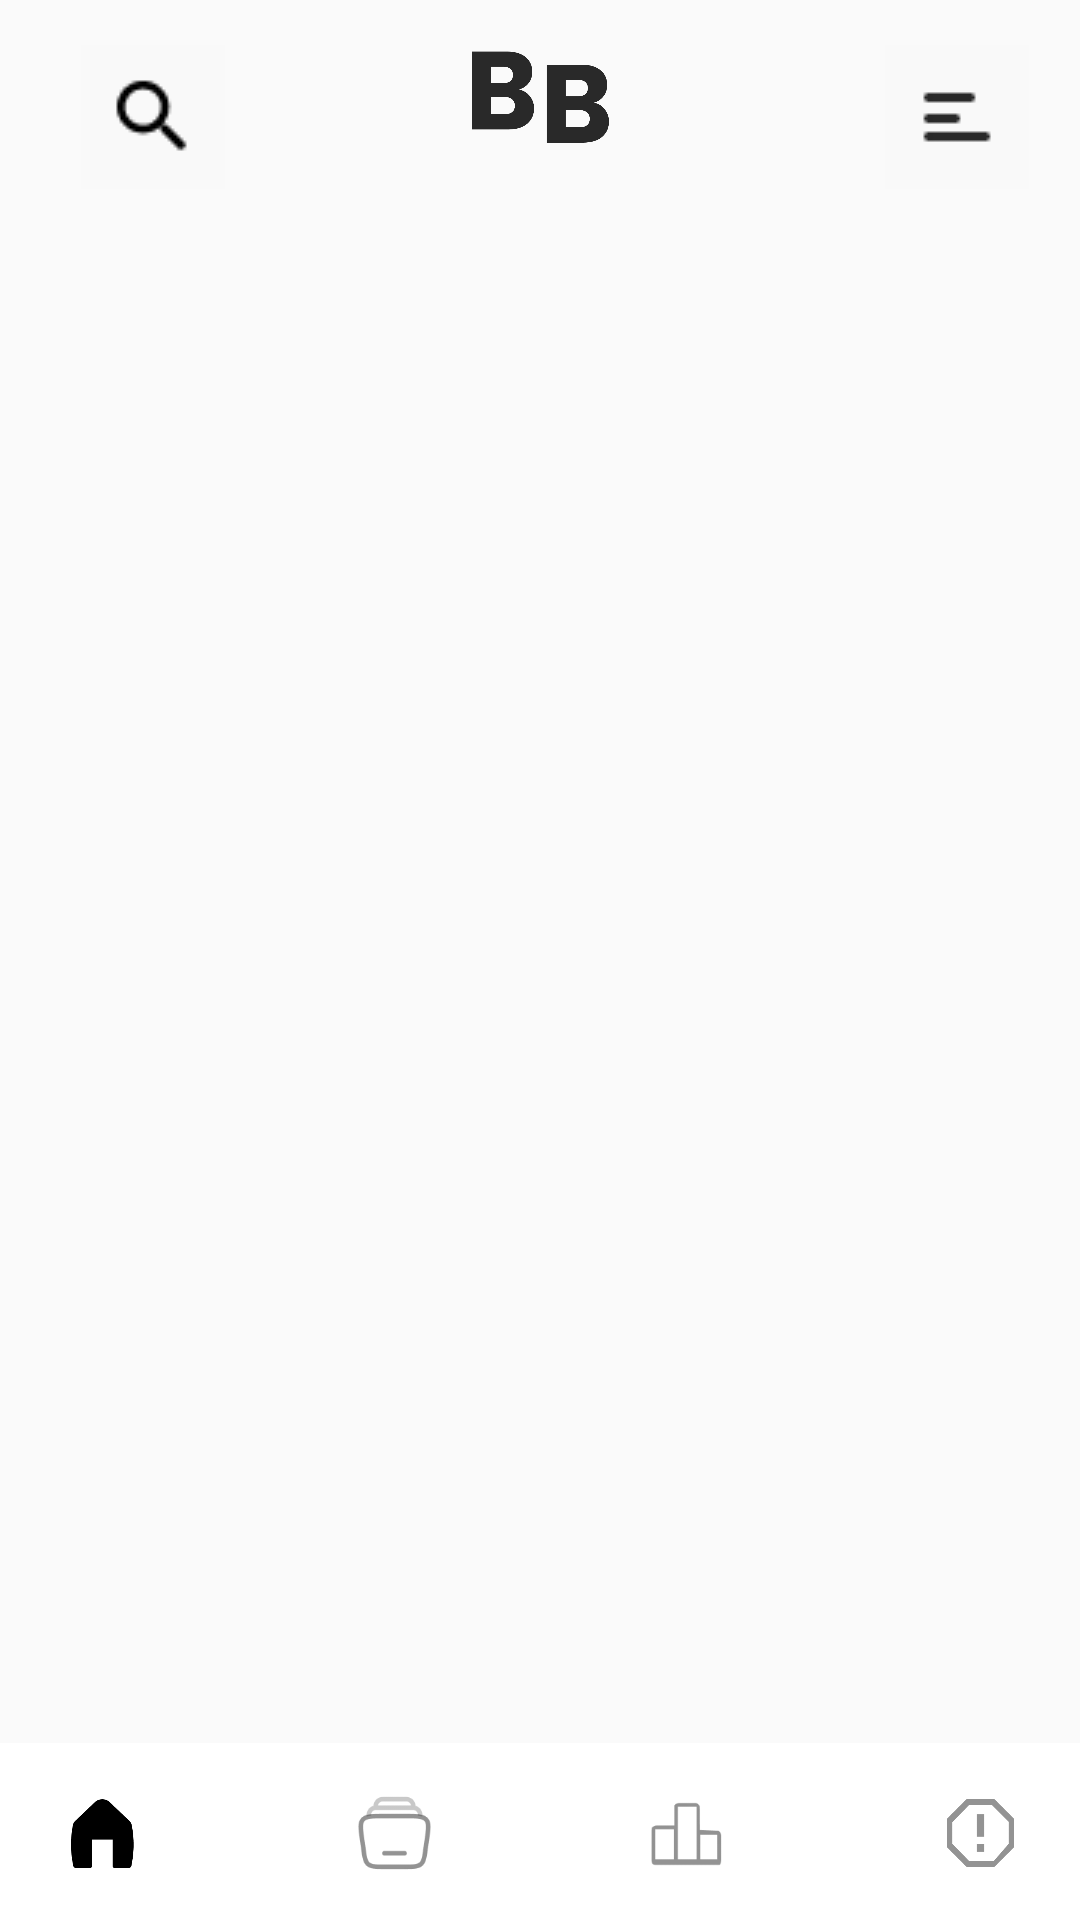

Reconstruct the res/layout file that produces this screen, plus the resources it refers to.
<!-- AndroidManifest.xml: application theme Theme.AppCompat.Light.NoActionBar -->
<!-- res/layout/activity_main.xml -->
<?xml version="1.0" encoding="utf-8"?>
<androidx.constraintlayout.widget.ConstraintLayout xmlns:android="http://schemas.android.com/apk/res/android"
    xmlns:app="http://schemas.android.com/apk/res-auto"
    xmlns:tools="http://schemas.android.com/tools"
    style="?android:attr/buttonStyleSmall"
    android:layout_width="match_parent"
    android:layout_height="match_parent"
    android:background="@null"
    android:id="@+id/mainLayout"
    tools:context=".MainActivity">

    <include
        android:id="@+id/include2"
        layout="@layout/activity_bottom_navbar"
        android:layout_width="wrap_content"
        android:layout_height="wrap_content"
        app:layout_constraintBottom_toBottomOf="parent"
        app:layout_constraintEnd_toEndOf="parent"
        app:layout_constraintStart_toStartOf="parent" />

    <include
        android:id="@+id/include"
        layout="@layout/activity_header_navbar"
        android:layout_width="wrap_content"
        android:layout_height="wrap_content"
        app:layout_constraintEnd_toEndOf="parent"
        app:layout_constraintStart_toStartOf="parent"
        app:layout_constraintTop_toTopOf="parent" />

    <androidx.constraintlayout.widget.ConstraintLayout
        android:id="@+id/parent_stub"
        android:layout_width="0dp"
        android:layout_height="0dp"
        android:maxWidth="1000dp"
        android:maxHeight="1000dp"
        android:minWidth="0dp"
        android:minHeight="0dp"
        app:layout_constraintBottom_toTopOf="@+id/include2"
        app:layout_constraintEnd_toEndOf="parent"
        app:layout_constraintStart_toStartOf="parent"
        app:layout_constraintTop_toBottomOf="@+id/include">

        <ViewStub
            android:id="@+id/layout_stub"
            android:layout_width="0dp"
            android:layout_height="0dp"
            android:layout_weight="1"
            android:inflatedId="@+id/message_layout"
            app:layout_constraintBottom_toBottomOf="parent"
            app:layout_constraintEnd_toEndOf="parent"
            app:layout_constraintStart_toStartOf="parent"
            app:layout_constraintTop_toTopOf="parent" />
    </androidx.constraintlayout.widget.ConstraintLayout>

</androidx.constraintlayout.widget.ConstraintLayout>
<!-- res/layout/activity_bottom_navbar.xml (included above) -->
<?xml version="1.0" encoding="utf-8"?>
<androidx.constraintlayout.widget.ConstraintLayout xmlns:android="http://schemas.android.com/apk/res/android"
    xmlns:app="http://schemas.android.com/apk/res-auto"
    xmlns:tools="http://schemas.android.com/tools"
    style="@style/active_btn_homepage"
    android:layout_width="wrap_content"
    android:layout_height="wrap_content"
    android:background="@null">

    <com.google.android.material.bottomnavigation.BottomNavigationView
        android:layout_width="411dp"
        android:layout_height="59dp"
        android:background="#FFFFFF"
        android:paddingTop="8dp"
        app:itemHorizontalTranslationEnabled="true"
        app:labelVisibilityMode="auto"
        app:layout_constraintBottom_toBottomOf="parent"
        app:layout_constraintEnd_toEndOf="parent"
        app:layout_constraintStart_toStartOf="parent">

        <LinearLayout
            android:layout_width="match_parent"
            android:layout_height="wrap_content"
            android:orientation="horizontal">

            <ImageButton
                android:id="@+id/btn_homepage"
                android:layout_width="60dp"
                android:layout_height="30dp"
                android:layout_marginStart="30dp"
                android:layout_marginTop="7dp"
                android:layout_marginEnd="20dp"
                android:layout_marginBottom="8dp"
                android:layout_weight="1"
                android:background="@null"
                android:backgroundTint="#00FFFFFF"
                android:contentDescription="btn_home"
                android:scaleType="fitCenter"
                android:src="@drawable/ic_homepage_active"
                android:visibility="visible" />

            <ImageButton
                android:id="@+id/btn_koleksi"
                android:layout_width="60dp"
                android:layout_height="30dp"
                android:layout_marginStart="20dp"
                android:layout_marginTop="7dp"
                android:layout_marginEnd="20dp"
                android:layout_marginBottom="8dp"
                android:layout_weight="1"
                android:background="@null"
                android:backgroundTint="#00FFFFFF"
                android:contentDescription="btn_library"
                android:scaleType="fitCenter"
                android:src="@drawable/ic_library_inactive" />

            <ImageButton
                android:id="@+id/btn_peringkat"
                android:layout_width="60dp"
                android:layout_height="30dp"
                android:layout_marginStart="20dp"
                android:layout_marginTop="7dp"
                android:layout_marginEnd="20dp"
                android:layout_marginBottom="8dp"
                android:layout_weight="1"
                android:background="@null"
                android:backgroundTint="#00FFFFFF"
                android:contentDescription="btn_peringkat"
                android:scaleType="fitCenter"
                android:src="@drawable/ic_peringkat_inactive" />

            <ImageButton
                android:id="@+id/btn_laporan"
                android:layout_width="60dp"
                android:layout_height="30dp"
                android:layout_marginStart="20dp"
                android:layout_marginTop="7dp"
                android:layout_marginEnd="30dp"
                android:layout_marginBottom="8dp"
                android:layout_weight="1"
                android:background="@null"
                android:backgroundTint="#00FFFFFF"
                android:contentDescription="btn_laporan"
                android:scaleType="fitCenter"
                android:src="@drawable/ic_laporan_inactive" />

        </LinearLayout>

    </com.google.android.material.bottomnavigation.BottomNavigationView>

</androidx.constraintlayout.widget.ConstraintLayout>
<!-- res/layout/activity_header_navbar.xml (included above) -->
<?xml version="1.0" encoding="utf-8"?>
<androidx.constraintlayout.widget.ConstraintLayout xmlns:android="http://schemas.android.com/apk/res/android"
    xmlns:app="http://schemas.android.com/apk/res-auto"
    xmlns:tools="http://schemas.android.com/tools"
    android:layout_width="wrap_content"
    android:layout_height="wrap_content">

    <ImageView
        android:id="@+id/imageView2"
        android:layout_width="50dp"
        android:layout_height="50dp"
        android:layout_marginStart="188dp"
        android:layout_marginEnd="188dp"
        app:layout_constraintEnd_toEndOf="parent"
        app:layout_constraintStart_toStartOf="parent"
        app:layout_constraintTop_toTopOf="parent"
        app:srcCompat="@drawable/ic_app_boobook" />

    <ImageButton
        android:id="@+id/btn_search"
        android:layout_width="48dp"
        android:layout_height="48dp"
        android:layout_marginStart="27dp"
        android:layout_marginTop="15dp"
        android:background="#F9F9F9"
        android:backgroundTint="#F9F9F9"
        android:contentDescription="btn_seach"
        app:layout_constraintStart_toStartOf="parent"
        app:layout_constraintTop_toTopOf="parent"
        app:srcCompat="@drawable/ic_round_search" />

    <ImageButton
        android:id="@+id/btn_profile"
        android:layout_width="wrap_content"
        android:layout_height="wrap_content"
        android:layout_marginTop="15dp"
        android:layout_marginEnd="17dp"
        android:background="#F9F9F9"
        android:backgroundTint="#F9F9F9"
        android:contentDescription="btn_profile"
        app:layout_constraintEnd_toEndOf="parent"
        app:layout_constraintTop_toTopOf="parent"
        app:srcCompat="@drawable/ic_navbar_profile" />

</androidx.constraintlayout.widget.ConstraintLayout>
<!-- resources referenced by this layout -->
<resources>
  <!-- drawable ic_app_boobook: webp bitmap (drawable, 3354 bytes) -->
  <!-- drawable ic_homepage_active: webp bitmap (drawable, 1048 bytes) -->
  <!-- drawable ic_laporan_inactive: png bitmap (drawable, 2436 bytes) -->
  <!-- drawable ic_library_inactive: webp bitmap (drawable, 1134 bytes) -->
  <!-- drawable ic_navbar_profile: webp bitmap (drawable, 170 bytes) -->
  <!-- drawable ic_peringkat_inactive: webp bitmap (drawable, 422 bytes) -->
  <!-- drawable ic_round_search: webp bitmap (drawable, 264 bytes) -->
  <style name="active_btn_homepage" parent="android:Widget.Button.Small">
          <item name="android:minHeight">0dp</item>
          <item name="android:minWidth">0dp</item>
          <item name="android:windowActionBar">false</item>
      </style>
</resources>
